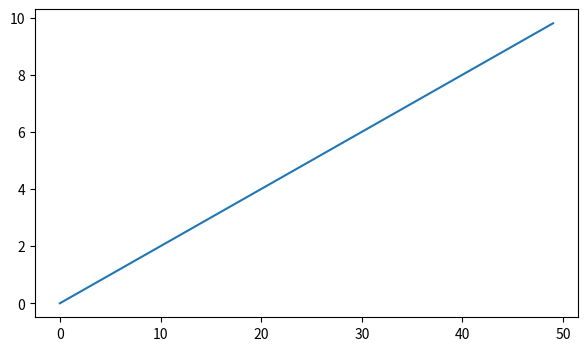
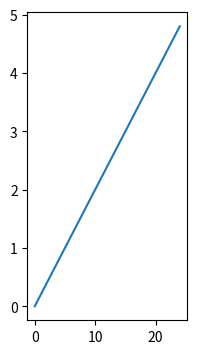
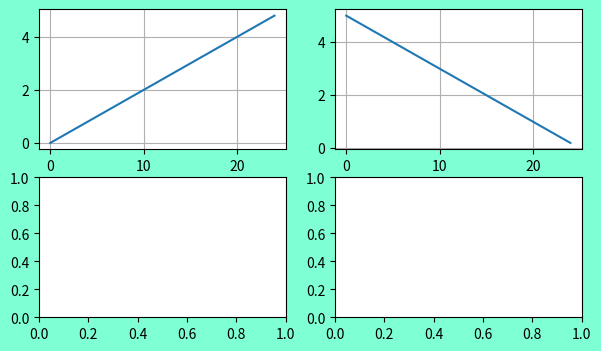

The matplotlib source for these figures, in order:
import numpy as np
import matplotlib.pyplot as plt

fig1 = plt.figure(figsize=(7, 4))  # создали доп. окошко
plt.plot(np.arange(0, 10, 0.2))

fig2 = plt.figure(figsize=(7, 4))
#ax1 = fig2.add_axes([0, 0, 1.2, 1.2])
ax1 = fig2.add_subplot(1, 3, 1)
ax1.plot(np.arange(0, 5, 0.2))

f, ax = plt.subplots(2, 2)

# изменим параметры фигуры(figure)
f.set_size_inches(7, 4)  # размер 7 х 4 дюймов
f.set_facecolor('#7FFFD4')  # цвет фона

ax[0, 0].plot(np.arange(0, 5, 0.2))
ax[0, 0].grid()
ax[0, 1].plot(np.arange(5, 0, -0.2))
ax[0, 1].grid()
plt.show()
